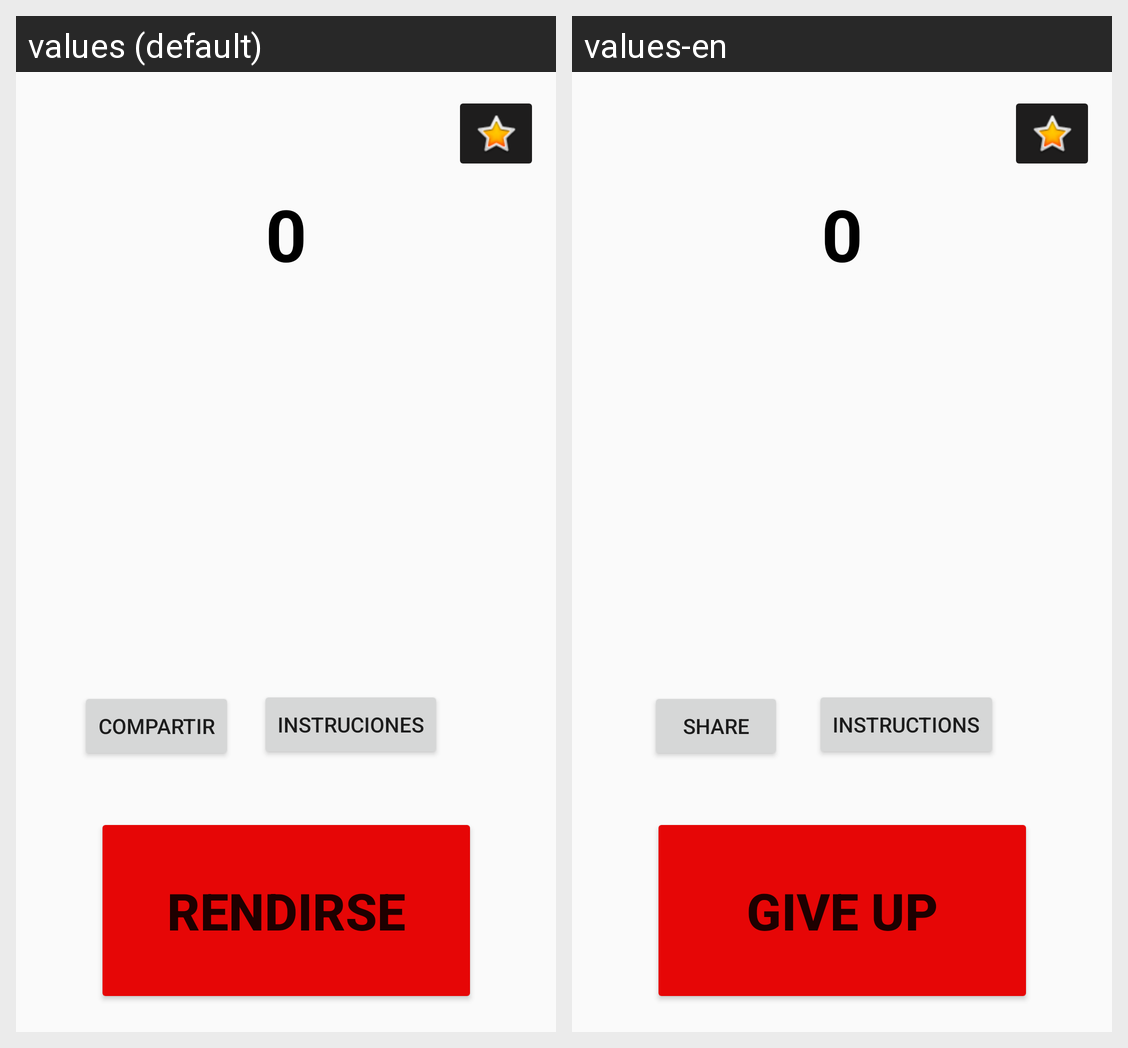

The Android screen above is rendered under two locales of the same app. Produce the string resources it draws, with the default and per-locale values.
Android screen res/layout/activity_game.xml rendered under 2 locales, left to right: values (default), values-en. Device: Nexus 5 (rendered at 1080×1920; each locale shown at half size, 540×960, under a caption strip naming it); theme Theme.AppCompat.Light.NoActionBar.
Strings drawn on this screen, with the default value and each locale's value (text and hints the layout hard-codes, and strings that could not be matched under every locale, appear in the picture but are not listed):

btnRendirse
  values: Rendirse
  values-en: Give up

btnInstrucciones
  values: Instruciones
  values-en: Instructions

btnCompartir
  values: Compartir
  values-en: Share
